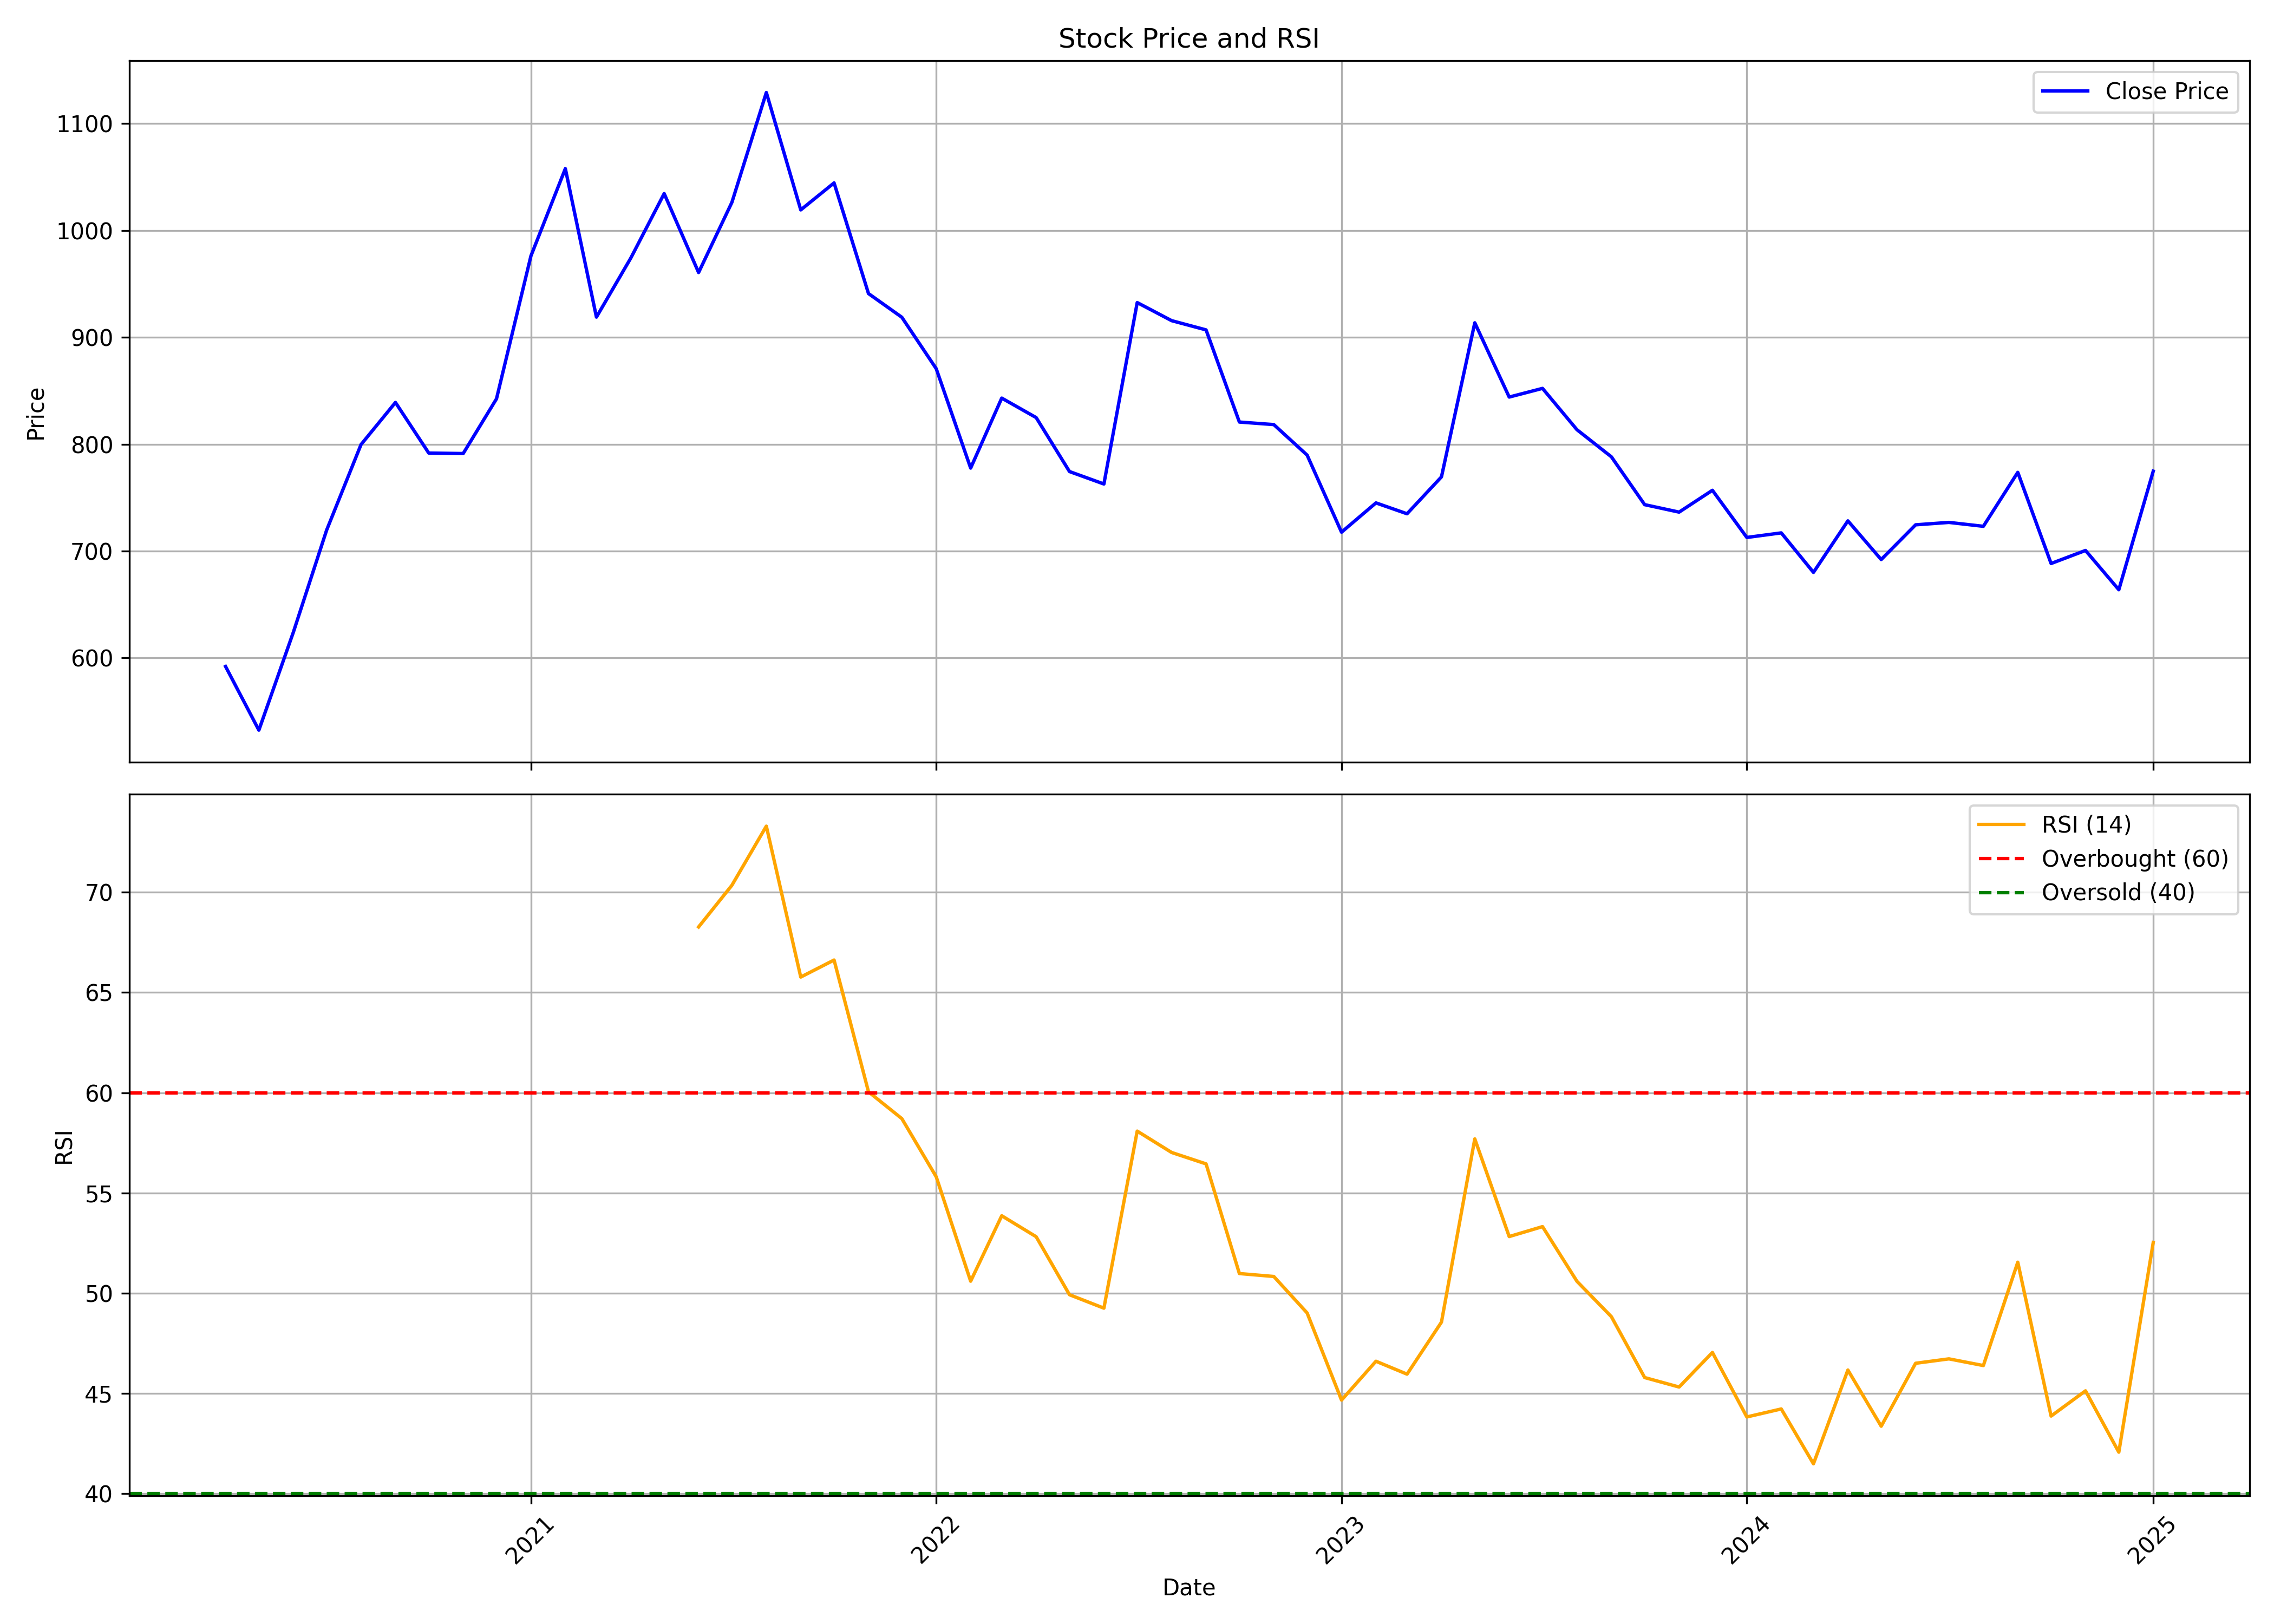

The file beside this chart, header and first rows:
, date, symbol, open, high, low, close, volume, rsi
0, 2020-04-01, SBICARD, 616.6, 616.6, 495.1, 592, 103614395, 
1, 2020-05-01, SBICARD, 592, 592, 489.1, 532.5, 45306246, 
2, 2020-06-01, SBICARD, 538.6, 688.5, 538.6, 623.9, 60117665, 
3, 2020-07-01, SBICARD, 628.3, 790.5, 620.1, 719.6, 65134514, 
4, 2020-08-01, SBICARD, 719.6, 840.2, 713.7, 799.7, 43870869, 
5, 2020-09-01, SBICARD, 796, 859.3, 766.3, 839.1, 33889349, 
6, 2020-10-01, SBICARD, 849.4, 909.5, 758.4, 791.7, 42010052, 
7, 2020-11-01, SBICARD, 791, 855.3, 762.4, 791.3, 31044189, 
8, 2020-12-01, SBICARD, 792, 855.3, 787, 842.5, 27820252, 
9, 2021-01-01, SBICARD, 842.7, 1030, 834.6, 976.2, 45068847, 
10, 2021-02-01, SBICARD, 976.2, 1126, 964.9, 1058, 25281934, 
11, 2021-03-01, SBICARD, 1067, 1128, 897.3, 919, 58444250, 
12, 2021-04-01, SBICARD, 925.6, 1006, 874.2, 974.3, 45396799, 
13, 2021-05-01, SBICARD, 962.3, 1092, 936.5, 1035, 57114806, 
14, 2021-06-01, SBICARD, 1038, 1128, 921.7, 960.7, 102514466, 68.27
15, 2021-07-01, SBICARD, 962.4, 1030, 914.6, 1026, 44923720, 70.35
16, 2021-08-01, SBICARD, 1028, 1149, 985, 1129, 25775163, 73.29
17, 2021-09-01, SBICARD, 1137, 1153, 997.3, 1019, 78651857, 65.77
18, 2021-10-01, SBICARD, 1015, 1148, 1013, 1045, 33990745, 66.62
19, 2021-11-01, SBICARD, 1059, 1120, 909.5, 941, 28311828, 60.04
20, 2021-12-01, SBICARD, 955.3, 1010, 851.6, 918.9, 56161849, 58.71
21, 2022-01-01, SBICARD, 915.7, 932.4, 773.4, 870.7, 25053228, 55.81
22, 2022-02-01, SBICARD, 876.1, 890, 742.5, 777.7, 23406382, 50.6
23, 2022-03-01, SBICARD, 777.7, 874.1, 705.1, 843.2, 27129364, 53.86
24, 2022-04-01, SBICARD, 848.9, 883.4, 777.4, 824.9, 83583372, 52.82
25, 2022-05-01, SBICARD, 824.9, 829, 705.7, 774.5, 35428045, 49.93
26, 2022-06-01, SBICARD, 776.4, 791.3, 651, 762.8, 30286050, 49.25
27, 2022-07-01, SBICARD, 762.3, 961.9, 758.3, 932.6, 35927428, 58.08
28, 2022-08-01, SBICARD, 939.3, 1021, 874, 915.6, 37319189, 57.02
29, 2022-09-01, SBICARD, 912.4, 975.5, 862.1, 907, 26173795, 56.45
30, 2022-10-01, SBICARD, 901, 911.7, 794.2, 820.8, 27380873, 50.98
31, 2022-11-01, SBICARD, 824.1, 834.6, 775.7, 818.4, 28770774, 50.83
32, 2022-12-01, SBICARD, 821.1, 836, 759.8, 789.8, 23284776, 49.02
33, 2023-01-01, SBICARD, 789.3, 795.5, 690.6, 717.7, 28488157, 44.67
34, 2023-02-01, SBICARD, 723.8, 760, 719.3, 745.1, 16015251, 46.61
35, 2023-03-01, SBICARD, 737.6, 766.2, 703, 734.9, 16413716, 45.96
36, 2023-04-01, SBICARD, 745.7, 787, 730.9, 769.5, 15407496, 48.56
37, 2023-05-01, SBICARD, 769.5, 925.5, 749.6, 913.6, 33795150, 57.7
38, 2023-06-01, SBICARD, 912.6, 929.6, 831.4, 844.1, 21096113, 52.83
39, 2023-07-01, SBICARD, 846.9, 880.7, 819, 852.3, 26856811, 53.32
40, 2023-08-01, SBICARD, 853.8, 889.6, 811.6, 813.6, 24679725, 50.59
41, 2023-09-01, SBICARD, 816.8, 854.7, 777.2, 788.2, 26752231, 48.83
42, 2023-10-01, SBICARD, 788.2, 808.9, 728.6, 743.5, 27201571, 45.79
43, 2023-11-01, SBICARD, 751.2, 772.9, 718.2, 736.5, 38305282, 45.32
44, 2023-12-01, SBICARD, 740.3, 786, 736.3, 756.9, 40954096, 47.04
45, 2024-01-01, SBICARD, 761.2, 778.1, 703.1, 712.8, 45299929, 43.83
46, 2024-02-01, SBICARD, 716.3, 748.9, 696.5, 717.1, 33155893, 44.23
47, 2024-03-01, SBICARD, 721.7, 721.9, 676.4, 680.1, 29660906, 41.49
48, 2024-04-01, SBICARD, 692.2, 765.0, 685.7, 728.3, 44144928, 46.17
49, 2024-05-01, SBICARD, 728.3, 735.8, 689.0, 692.1, 19282010, 43.37
50, 2024-06-01, SBICARD, 705.0, 739.7, 648, 724.6, 24838503, 46.51
51, 2024-07-01, SBICARD, 724.0, 750.0, 702.2, 726.8, 36200018, 46.73
52, 2024-08-01, SBICARD, 725.0, 743.7, 689.0, 723.2, 25179166, 46.39
53, 2024-09-01, SBICARD, 726.5, 817.4, 722.6, 773.7, 64785222, 51.55
54, 2024-10-01, SBICARD, 774.0, 780.0, 659.8, 688.4, 38558539, 43.87
55, 2024-11-01, SBICARD, 687, 718.0, 670, 700.6, 15920596, 45.13
56, 2024-12-01, SBICARD, 700.0, 742.9, 663, 663.8, 15790359, 42.07
57, 2025-01-01, SBICARD, 668.0, 779.0, 664.0, 774.8, 39590263, 52.53
